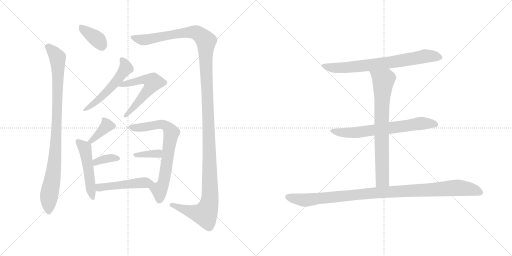
t = 0.00 s
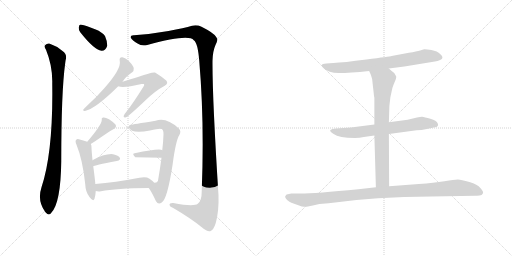
t = 2.34 s
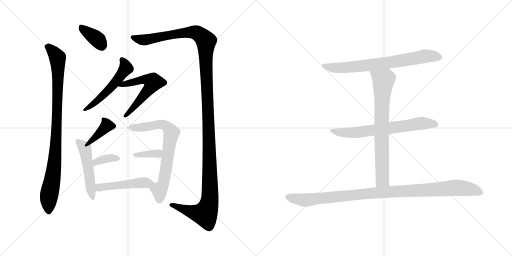
t = 4.67 s
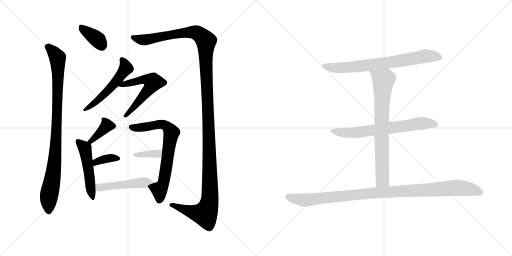
t = 7.01 s
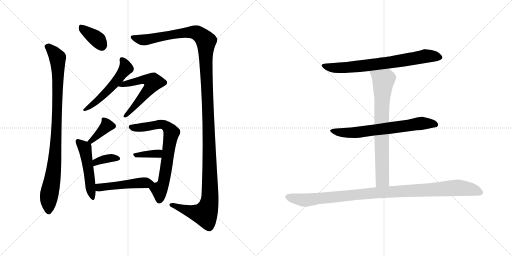
t = 9.34 s
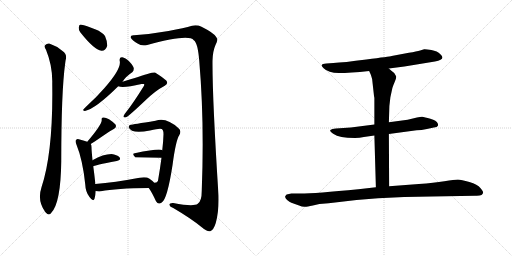
t = 11.68 s

The animated SVG that drew these frames (rendered in a browser with its animation timeline set to each time). Animation: 15 CSS @keyframes rules; one cycle of 11.68 s.

<svg version="1.1" viewBox="0 0 2048 1024" xmlns="http://www.w3.org/2000/svg">
  <g stroke="lightgray" stroke-dasharray="1,1" stroke-width="1" transform="scale(4, 4)">
    <line x1="0" y1="0" x2="256" y2="256"></line>
    <line x1="256" y1="0" x2="0" y2="256"></line>
    <line x1="128" y1="0" x2="128" y2="256"></line>
    <line x1="0" y1="128" x2="256" y2="128"></line>
    <line x1="256" y1="0" x2="512" y2="256"></line>
    <line x1="512" y1="0" x2="256" y2="256"></line>
    <line x1="384" y1="0" x2="384" y2="256"></line>
    <line x1="256" y1="128" x2="512" y2="128"></line>
  </g>
<g transform="scale(1, -1) translate(0, -850)">
   <style type="text/css">
    @keyframes keyframes0 {
      from {
       stroke: black;
       stroke-dashoffset: 363;
       stroke-width: 128;
       }
       54% {
       animation-timing-function: step-end;
       stroke: black;
       stroke-dashoffset: 0;
       stroke-width: 128;
       }
       to {
       stroke: black;
       stroke-width: 1024;
       }
       }
       #make-me-a-hanzi-animation-0 {
         animation: keyframes0 0.545410s both;
         animation-delay: 0.000000s;
         animation-timing-function: linear;
       }
    @keyframes keyframes1 {
      from {
       stroke: black;
       stroke-dashoffset: 932;
       stroke-width: 128;
       }
       75% {
       animation-timing-function: step-end;
       stroke: black;
       stroke-dashoffset: 0;
       stroke-width: 128;
       }
       to {
       stroke: black;
       stroke-width: 1024;
       }
       }
       #make-me-a-hanzi-animation-1 {
         animation: keyframes1 1.008464s both;
         animation-delay: 0.545410s;
         animation-timing-function: linear;
       }
    @keyframes keyframes2 {
      from {
       stroke: black;
       stroke-dashoffset: 1399;
       stroke-width: 128;
       }
       82% {
       animation-timing-function: step-end;
       stroke: black;
       stroke-dashoffset: 0;
       stroke-width: 128;
       }
       to {
       stroke: black;
       stroke-width: 1024;
       }
       }
       #make-me-a-hanzi-animation-2 {
         animation: keyframes2 1.388509s both;
         animation-delay: 1.553874s;
         animation-timing-function: linear;
       }
    @keyframes keyframes3 {
      from {
       stroke: black;
       stroke-dashoffset: 526;
       stroke-width: 128;
       }
       63% {
       animation-timing-function: step-end;
       stroke: black;
       stroke-dashoffset: 0;
       stroke-width: 128;
       }
       to {
       stroke: black;
       stroke-width: 1024;
       }
       }
       #make-me-a-hanzi-animation-3 {
         animation: keyframes3 0.678060s both;
         animation-delay: 2.942383s;
         animation-timing-function: linear;
       }
    @keyframes keyframes4 {
      from {
       stroke: black;
       stroke-dashoffset: 568;
       stroke-width: 128;
       }
       65% {
       animation-timing-function: step-end;
       stroke: black;
       stroke-dashoffset: 0;
       stroke-width: 128;
       }
       to {
       stroke: black;
       stroke-width: 1024;
       }
       }
       #make-me-a-hanzi-animation-4 {
         animation: keyframes4 0.712240s both;
         animation-delay: 3.620443s;
         animation-timing-function: linear;
       }
    @keyframes keyframes5 {
      from {
       stroke: black;
       stroke-dashoffset: 374;
       stroke-width: 128;
       }
       55% {
       animation-timing-function: step-end;
       stroke: black;
       stroke-dashoffset: 0;
       stroke-width: 128;
       }
       to {
       stroke: black;
       stroke-width: 1024;
       }
       }
       #make-me-a-hanzi-animation-5 {
         animation: keyframes5 0.554362s both;
         animation-delay: 4.332683s;
         animation-timing-function: linear;
       }
    @keyframes keyframes6 {
      from {
       stroke: black;
       stroke-dashoffset: 493;
       stroke-width: 128;
       }
       62% {
       animation-timing-function: step-end;
       stroke: black;
       stroke-dashoffset: 0;
       stroke-width: 128;
       }
       to {
       stroke: black;
       stroke-width: 1024;
       }
       }
       #make-me-a-hanzi-animation-6 {
         animation: keyframes6 0.651204s both;
         animation-delay: 4.887045s;
         animation-timing-function: linear;
       }
    @keyframes keyframes7 {
      from {
       stroke: black;
       stroke-dashoffset: 355;
       stroke-width: 128;
       }
       54% {
       animation-timing-function: step-end;
       stroke: black;
       stroke-dashoffset: 0;
       stroke-width: 128;
       }
       to {
       stroke: black;
       stroke-width: 1024;
       }
       }
       #make-me-a-hanzi-animation-7 {
         animation: keyframes7 0.538900s both;
         animation-delay: 5.538249s;
         animation-timing-function: linear;
       }
    @keyframes keyframes8 {
      from {
       stroke: black;
       stroke-dashoffset: 712;
       stroke-width: 128;
       }
       70% {
       animation-timing-function: step-end;
       stroke: black;
       stroke-dashoffset: 0;
       stroke-width: 128;
       }
       to {
       stroke: black;
       stroke-width: 1024;
       }
       }
       #make-me-a-hanzi-animation-8 {
         animation: keyframes8 0.829427s both;
         animation-delay: 6.077149s;
         animation-timing-function: linear;
       }
    @keyframes keyframes9 {
      from {
       stroke: black;
       stroke-dashoffset: 363;
       stroke-width: 128;
       }
       54% {
       animation-timing-function: step-end;
       stroke: black;
       stroke-dashoffset: 0;
       stroke-width: 128;
       }
       to {
       stroke: black;
       stroke-width: 1024;
       }
       }
       #make-me-a-hanzi-animation-9 {
         animation: keyframes9 0.545410s both;
         animation-delay: 6.906576s;
         animation-timing-function: linear;
       }
    @keyframes keyframes10 {
      from {
       stroke: black;
       stroke-dashoffset: 479;
       stroke-width: 128;
       }
       61% {
       animation-timing-function: step-end;
       stroke: black;
       stroke-dashoffset: 0;
       stroke-width: 128;
       }
       to {
       stroke: black;
       stroke-width: 1024;
       }
       }
       #make-me-a-hanzi-animation-10 {
         animation: keyframes10 0.639811s both;
         animation-delay: 7.451986s;
         animation-timing-function: linear;
       }
    @keyframes keyframes11 {
      from {
       stroke: black;
       stroke-dashoffset: 723;
       stroke-width: 128;
       }
       70% {
       animation-timing-function: step-end;
       stroke: black;
       stroke-dashoffset: 0;
       stroke-width: 128;
       }
       to {
       stroke: black;
       stroke-width: 1024;
       }
       }
       #make-me-a-hanzi-animation-11 {
         animation: keyframes11 0.838379s both;
         animation-delay: 8.091797s;
         animation-timing-function: linear;
       }
    @keyframes keyframes12 {
      from {
       stroke: black;
       stroke-dashoffset: 675;
       stroke-width: 128;
       }
       69% {
       animation-timing-function: step-end;
       stroke: black;
       stroke-dashoffset: 0;
       stroke-width: 128;
       }
       to {
       stroke: black;
       stroke-width: 1024;
       }
       }
       #make-me-a-hanzi-animation-12 {
         animation: keyframes12 0.799316s both;
         animation-delay: 8.930176s;
         animation-timing-function: linear;
       }
    @keyframes keyframes13 {
      from {
       stroke: black;
       stroke-dashoffset: 742;
       stroke-width: 128;
       }
       71% {
       animation-timing-function: step-end;
       stroke: black;
       stroke-dashoffset: 0;
       stroke-width: 128;
       }
       to {
       stroke: black;
       stroke-width: 1024;
       }
       }
       #make-me-a-hanzi-animation-13 {
         animation: keyframes13 0.853841s both;
         animation-delay: 9.729492s;
         animation-timing-function: linear;
       }
    @keyframes keyframes14 {
      from {
       stroke: black;
       stroke-dashoffset: 1035;
       stroke-width: 128;
       }
       77% {
       animation-timing-function: step-end;
       stroke: black;
       stroke-dashoffset: 0;
       stroke-width: 128;
       }
       to {
       stroke: black;
       stroke-width: 1024;
       }
       }
       #make-me-a-hanzi-animation-14 {
         animation: keyframes14 1.092285s both;
         animation-delay: 10.583333s;
         animation-timing-function: linear;
       }
</style>
<path d="M 321.0 721.0 Q 376.0 651.0 406.0 647.0 Q 422.0 646.0 429.0 667.0 Q 430.0 683.0 420.0 706.0 Q 408.0 722.0 383.0 732.0 Q 343.0 748.0 326.0 751.0 Q 316.0 754.0 315.0 740.0 Q 314.0 730.0 321.0 721.0 Z" fill="lightgray"></path> 
<path d="M 184.0 651.0 Q 211.0 585.0 209.0 515.0 Q 213.0 242.0 166.0 101.0 Q 148.0 47.0 181.0 2.0 L 183.0 0.0 Q 196.0 -15.0 206.0 0.0 Q 243.0 40.0 245.0 205.0 Q 245.0 484.0 261.0 599.0 Q 262.0 609.0 264.0 616.0 Q 267.0 635.0 250.0 646.0 Q 225.0 667.0 197.0 676.0 Q 187.0 677.0 180.0 669.0 Q 176.0 662.0 184.0 651.0 Z" fill="lightgray"></path> 
<path d="M 536.0 709.0 Q 520.0 710.0 523.0 699.0 Q 530.0 687.0 552.0 675.0 Q 565.0 666.0 589.0 670.0 Q 755.0 715.0 775.0 689.0 Q 791.0 680.0 797.0 607.0 Q 818.0 364.0 807.0 87.0 Q 807.0 45.0 791.0 35.0 Q 775.0 22.0 693.0 38.0 Q 677.0 39.0 678.0 30.0 Q 679.0 23.0 693.0 18.0 Q 766.0 -25.0 807.0 -59.0 Q 829.0 -78.0 841.0 -75.0 Q 854.0 -71.0 863.0 -42.0 Q 876.0 4.0 874.0 69.0 Q 849.0 462.0 850.0 607.0 Q 851.0 646.0 862.0 670.0 Q 875.0 692.0 864.0 703.0 Q 854.0 719.0 806.0 743.0 Q 787.0 752.0 768.0 747.0 Q 738.0 738.0 674.0 726.0 Q 607.0 714.0 536.0 709.0 Z" fill="lightgray"></path> 
<path d="M 490.0 523.0 Q 503.0 544.0 529.0 561.0 Q 536.0 567.0 535.0 577.0 Q 534.0 586.0 517.0 604.0 Q 501.0 619.0 489.0 621.0 Q 476.0 622.0 479.0 606.0 Q 486.0 575.0 418.0 498.0 Q 387.0 462.0 344.0 423.0 Q 337.0 417.0 334.0 413.0 Q 330.0 406.0 340.0 406.0 Q 382.0 415.0 473.0 505.0 L 490.0 523.0 Z" fill="lightgray"></path> 
<path d="M 473.0 505.0 Q 491.0 496.0 566.0 514.0 Q 573.0 515.0 576.0 514.0 Q 579.0 510.0 573.0 502.0 Q 531.0 435.0 507.0 405.0 Q 497.0 393.0 495.0 387.0 Q 492.0 378.0 504.0 381.0 Q 517.0 387.0 581.0 448.0 Q 621.0 487.0 659.0 507.0 Q 675.0 516.0 665.0 528.0 Q 652.0 540.0 620.0 560.0 Q 611.0 563.0 536.0 537.0 Q 524.0 534.0 490.0 523.0 C 461.0 514.0 451.0 511.0 473.0 505.0 Z" fill="lightgray"></path> 
<path d="M 363.0 274.0 Q 384.0 287.0 398.0 297.0 Q 446.0 330.0 455.0 334.0 Q 468.0 341.0 462.0 352.0 Q 453.0 362.0 436.0 373.0 Q 420.0 382.0 412.0 380.0 Q 405.0 379.0 407.0 370.0 Q 407.0 351.0 349.0 283.0 C 330.0 260.0 338.0 258.0 363.0 274.0 Z" fill="lightgray"></path> 
<path d="M 381.0 114.0 Q 381.0 117.0 381.0 119.0 Q 377.0 156.0 373.0 185.0 L 370.0 209.0 Q 366.0 249.0 366.0 261.0 Q 366.0 270.0 363.0 274.0 L 349.0 283.0 Q 339.0 287.0 319.0 292.0 Q 309.0 296.0 305.0 291.0 Q 299.0 287.0 306.0 271.0 Q 331.0 210.0 341.0 112.0 Q 342.0 82.0 358.0 62.0 Q 373.0 41.0 378.0 55.0 Q 382.0 67.0 383.0 86.0 L 381.0 114.0 Z" fill="lightgray"></path> 
<path d="M 373.0 185.0 Q 374.0 188.0 467.0 206.0 Q 486.0 210.0 478.0 221.0 Q 468.0 231.0 446.0 234.0 Q 413.0 234.0 370.0 209.0 C 344.0 194.0 346.0 172.0 373.0 185.0 Z" fill="lightgray"></path> 
<path d="M 595.0 98.0 Q 608.0 80.0 624.0 45.0 Q 633.0 29.0 647.0 40.0 Q 669.0 53.0 690.0 189.0 Q 703.0 288.0 717.0 309.0 Q 727.0 327.0 714.0 337.0 Q 665.0 383.0 622.0 367.0 Q 529.0 352.0 523.0 351.0 Q 516.0 351.0 515.0 342.0 Q 515.0 335.0 528.0 327.0 Q 550.0 318.0 600.0 328.0 Q 640.0 338.0 647.0 334.0 Q 654.0 330.0 654.0 313.0 Q 653.0 282.0 649.0 249.0 L 646.0 219.0 Q 640.0 174.0 632.0 127.0 Q 629.0 118.0 617.0 119.0 C 589.0 108.0 588.0 108.0 595.0 98.0 Z" fill="lightgray"></path> 
<path d="M 649.0 249.0 Q 640.0 258.0 539.0 237.0 Q 526.0 236.0 541.0 221.0 L 646.0 219.0 C 676.0 218.0 676.0 236.0 649.0 249.0 Z" fill="lightgray"></path> 
<path d="M 617.0 119.0 Q 611.0 126.0 598.0 135.0 Q 585.0 144.0 558.0 139.0 Q 458.0 120.0 381.0 114.0 C 351.0 112.0 354.0 92.0 383.0 86.0 Q 392.0 83.0 404.0 85.0 Q 464.0 97.0 595.0 98.0 C 625.0 98.0 637.0 98.0 617.0 119.0 Z" fill="lightgray"></path> 
<path d="M 1555.5 576.0 L 1617.5 584.0 L 1739.5 604.0 Q 1785.5 612.0 1761.5 633.0 Q 1749.5 646.0 1725.5 650.0 Q 1701.5 654.0 1696.5 653.0 L 1680.5 648.0 Q 1667.5 644.0 1635.5 639.0 L 1566.5 626.0 Q 1558.5 624.0 1465.5 612.0 Q 1373.5 600.0 1333.5 598.0 L 1305.5 596.0 Q 1288.5 595.0 1286.5 589.0 Q 1285.5 586.0 1294.5 577.0 Q 1313.5 558.0 1355.5 558.0 Q 1398.5 558.0 1476.5 566.0 L 1555.5 576.0 Z" fill="lightgray"></path> 
<path d="M 1555.5 314.0 L 1666.5 329.0 Q 1685.5 329.0 1707.5 334.0 L 1735.5 340.0 Q 1749.5 341.0 1751.5 347.0 Q 1753.5 353.0 1750.5 357.0 Q 1746.5 368.0 1721.5 375.0 Q 1697.5 382.0 1688.5 383.0 Q 1680.5 384.0 1630.5 371.0 L 1555.5 361.0 L 1497.5 352.0 L 1403.5 340.0 L 1343.5 336.0 Q 1326.5 335.0 1321.5 330.0 Q 1317.5 325.0 1334.5 314.0 Q 1355.5 298.0 1419.5 298.0 Q 1438.5 298.0 1455.5 302.0 L 1497.5 308.0 L 1555.5 314.0 Z" fill="lightgray"></path> 
<path d="M 1556.5 105.0 L 1555.5 314.0 L 1555.5 361.0 L 1557.5 426.0 L 1561.5 461.0 L 1569.5 498.0 Q 1572.5 508.0 1579.5 524.0 Q 1586.5 540.0 1584.5 545.0 Q 1577.5 561.0 1565.5 567.0 L 1555.5 576.0 C 1532.5 595.0 1464.5 593.0 1476.5 566.0 L 1482.5 553.0 Q 1485.5 545.0 1488.5 534.0 L 1494.5 480.0 Q 1496.5 461.0 1497.5 459.0 L 1497.5 352.0 L 1497.5 308.0 L 1503.5 101.0 C 1504.5 71.0 1556.5 75.0 1556.5 105.0 Z" fill="lightgray"></path> 
<path d="M 1725.5 64.0 L 1900.5 67.0 Q 1932.5 65.0 1932.5 81.0 Q 1932.5 84.0 1921.5 98.0 Q 1910.5 112.0 1877.5 122.0 Q 1844.5 132.0 1831.5 132.0 Q 1818.5 132.0 1777.5 125.0 Q 1736.5 118.0 1675.5 114.0 L 1556.5 105.0 L 1503.5 101.0 L 1433.5 93.0 Q 1263.5 76.0 1200.5 76.0 L 1165.5 76.0 Q 1155.5 75.0 1146.5 72.0 Q 1142.5 68.0 1140.5 64.0 Q 1139.5 59.0 1148.5 50.0 Q 1158.5 41.0 1165.5 39.0 L 1193.5 29.0 Q 1211.5 22.0 1219.5 23.0 Q 1228.5 23.0 1251.5 28.0 L 1277.5 34.0 L 1314.5 37.0 Q 1504.5 64.0 1725.5 64.0 Z" fill="lightgray"></path> 
      <clipPath id="make-me-a-hanzi-clip-0">
      <path d="M 321.0 721.0 Q 376.0 651.0 406.0 647.0 Q 422.0 646.0 429.0 667.0 Q 430.0 683.0 420.0 706.0 Q 408.0 722.0 383.0 732.0 Q 343.0 748.0 326.0 751.0 Q 316.0 754.0 315.0 740.0 Q 314.0 730.0 321.0 721.0 Z" fill="lightgray"></path>
      </clipPath>
      <path clip-path="url(#make-me-a-hanzi-clip-0)" d="M 328.0 738.0 L 386.0 695.0 L 407.0 667.0 " fill="none" id="make-me-a-hanzi-animation-0" stroke-dasharray="235 470" stroke-linecap="round"></path>

      <clipPath id="make-me-a-hanzi-clip-1">
      <path d="M 184.0 651.0 Q 211.0 585.0 209.0 515.0 Q 213.0 242.0 166.0 101.0 Q 148.0 47.0 181.0 2.0 L 183.0 0.0 Q 196.0 -15.0 206.0 0.0 Q 243.0 40.0 245.0 205.0 Q 245.0 484.0 261.0 599.0 Q 262.0 609.0 264.0 616.0 Q 267.0 635.0 250.0 646.0 Q 225.0 667.0 197.0 676.0 Q 187.0 677.0 180.0 669.0 Q 176.0 662.0 184.0 651.0 Z" fill="lightgray"></path>
      </clipPath>
      <path clip-path="url(#make-me-a-hanzi-clip-1)" d="M 190.0 664.0 L 230.0 619.0 L 232.0 577.0 L 222.0 238.0 L 197.0 72.0 L 195.0 5.0 " fill="none" id="make-me-a-hanzi-animation-1" stroke-dasharray="804 1608" stroke-linecap="round"></path>

      <clipPath id="make-me-a-hanzi-clip-2">
      <path d="M 536.0 709.0 Q 520.0 710.0 523.0 699.0 Q 530.0 687.0 552.0 675.0 Q 565.0 666.0 589.0 670.0 Q 755.0 715.0 775.0 689.0 Q 791.0 680.0 797.0 607.0 Q 818.0 364.0 807.0 87.0 Q 807.0 45.0 791.0 35.0 Q 775.0 22.0 693.0 38.0 Q 677.0 39.0 678.0 30.0 Q 679.0 23.0 693.0 18.0 Q 766.0 -25.0 807.0 -59.0 Q 829.0 -78.0 841.0 -75.0 Q 854.0 -71.0 863.0 -42.0 Q 876.0 4.0 874.0 69.0 Q 849.0 462.0 850.0 607.0 Q 851.0 646.0 862.0 670.0 Q 875.0 692.0 864.0 703.0 Q 854.0 719.0 806.0 743.0 Q 787.0 752.0 768.0 747.0 Q 738.0 738.0 674.0 726.0 Q 607.0 714.0 536.0 709.0 Z" fill="lightgray"></path>
      </clipPath>
      <path clip-path="url(#make-me-a-hanzi-clip-2)" d="M 532.0 701.0 L 571.0 690.0 L 598.0 692.0 L 719.0 717.0 L 770.0 721.0 L 790.0 717.0 L 824.0 685.0 L 840.0 167.0 L 835.0 27.0 L 820.0 -6.0 L 773.0 1.0 L 686.0 30.0 " fill="none" id="make-me-a-hanzi-animation-2" stroke-dasharray="1271 2542" stroke-linecap="round"></path>

      <clipPath id="make-me-a-hanzi-clip-3">
      <path d="M 490.0 523.0 Q 503.0 544.0 529.0 561.0 Q 536.0 567.0 535.0 577.0 Q 534.0 586.0 517.0 604.0 Q 501.0 619.0 489.0 621.0 Q 476.0 622.0 479.0 606.0 Q 486.0 575.0 418.0 498.0 Q 387.0 462.0 344.0 423.0 Q 337.0 417.0 334.0 413.0 Q 330.0 406.0 340.0 406.0 Q 382.0 415.0 473.0 505.0 L 490.0 523.0 Z" fill="lightgray"></path>
      </clipPath>
      <path clip-path="url(#make-me-a-hanzi-clip-3)" d="M 487.0 611.0 L 500.0 594.0 L 504.0 577.0 L 496.0 565.0 L 411.0 466.0 L 342.0 414.0 " fill="none" id="make-me-a-hanzi-animation-3" stroke-dasharray="398 796" stroke-linecap="round"></path>

      <clipPath id="make-me-a-hanzi-clip-4">
      <path d="M 473.0 505.0 Q 491.0 496.0 566.0 514.0 Q 573.0 515.0 576.0 514.0 Q 579.0 510.0 573.0 502.0 Q 531.0 435.0 507.0 405.0 Q 497.0 393.0 495.0 387.0 Q 492.0 378.0 504.0 381.0 Q 517.0 387.0 581.0 448.0 Q 621.0 487.0 659.0 507.0 Q 675.0 516.0 665.0 528.0 Q 652.0 540.0 620.0 560.0 Q 611.0 563.0 536.0 537.0 Q 524.0 534.0 490.0 523.0 C 461.0 514.0 451.0 511.0 473.0 505.0 Z" fill="lightgray"></path>
      </clipPath>
      <path clip-path="url(#make-me-a-hanzi-clip-4)" d="M 478.0 509.0 L 574.0 533.0 L 593.0 531.0 L 612.0 519.0 L 548.0 434.0 L 502.0 388.0 " fill="none" id="make-me-a-hanzi-animation-4" stroke-dasharray="440 880" stroke-linecap="round"></path>

      <clipPath id="make-me-a-hanzi-clip-5">
      <path d="M 363.0 274.0 Q 384.0 287.0 398.0 297.0 Q 446.0 330.0 455.0 334.0 Q 468.0 341.0 462.0 352.0 Q 453.0 362.0 436.0 373.0 Q 420.0 382.0 412.0 380.0 Q 405.0 379.0 407.0 370.0 Q 407.0 351.0 349.0 283.0 C 330.0 260.0 338.0 258.0 363.0 274.0 Z" fill="lightgray"></path>
      </clipPath>
      <path clip-path="url(#make-me-a-hanzi-clip-5)" d="M 416.0 372.0 L 427.0 348.0 L 423.0 342.0 L 376.0 295.0 L 359.0 290.0 " fill="none" id="make-me-a-hanzi-animation-5" stroke-dasharray="246 492" stroke-linecap="round"></path>

      <clipPath id="make-me-a-hanzi-clip-6">
      <path d="M 381.0 114.0 Q 381.0 117.0 381.0 119.0 Q 377.0 156.0 373.0 185.0 L 370.0 209.0 Q 366.0 249.0 366.0 261.0 Q 366.0 270.0 363.0 274.0 L 349.0 283.0 Q 339.0 287.0 319.0 292.0 Q 309.0 296.0 305.0 291.0 Q 299.0 287.0 306.0 271.0 Q 331.0 210.0 341.0 112.0 Q 342.0 82.0 358.0 62.0 Q 373.0 41.0 378.0 55.0 Q 382.0 67.0 383.0 86.0 L 381.0 114.0 Z" fill="lightgray"></path>
      </clipPath>
      <path clip-path="url(#make-me-a-hanzi-clip-6)" d="M 313.0 284.0 L 340.0 256.0 L 369.0 60.0 " fill="none" id="make-me-a-hanzi-animation-6" stroke-dasharray="365 730" stroke-linecap="round"></path>

      <clipPath id="make-me-a-hanzi-clip-7">
      <path d="M 373.0 185.0 Q 374.0 188.0 467.0 206.0 Q 486.0 210.0 478.0 221.0 Q 468.0 231.0 446.0 234.0 Q 413.0 234.0 370.0 209.0 C 344.0 194.0 346.0 172.0 373.0 185.0 Z" fill="lightgray"></path>
      </clipPath>
      <path clip-path="url(#make-me-a-hanzi-clip-7)" d="M 376.0 193.0 L 421.0 214.0 L 470.0 215.0 " fill="none" id="make-me-a-hanzi-animation-7" stroke-dasharray="227 454" stroke-linecap="round"></path>

      <clipPath id="make-me-a-hanzi-clip-8">
      <path d="M 595.0 98.0 Q 608.0 80.0 624.0 45.0 Q 633.0 29.0 647.0 40.0 Q 669.0 53.0 690.0 189.0 Q 703.0 288.0 717.0 309.0 Q 727.0 327.0 714.0 337.0 Q 665.0 383.0 622.0 367.0 Q 529.0 352.0 523.0 351.0 Q 516.0 351.0 515.0 342.0 Q 515.0 335.0 528.0 327.0 Q 550.0 318.0 600.0 328.0 Q 640.0 338.0 647.0 334.0 Q 654.0 330.0 654.0 313.0 Q 653.0 282.0 649.0 249.0 L 646.0 219.0 Q 640.0 174.0 632.0 127.0 Q 629.0 118.0 617.0 119.0 C 589.0 108.0 588.0 108.0 595.0 98.0 Z" fill="lightgray"></path>
      </clipPath>
      <path clip-path="url(#make-me-a-hanzi-clip-8)" d="M 524.0 342.0 L 546.0 338.0 L 651.0 353.0 L 670.0 342.0 L 686.0 320.0 L 662.0 155.0 L 653.0 114.0 L 637.0 90.0 L 637.0 49.0 " fill="none" id="make-me-a-hanzi-animation-8" stroke-dasharray="584 1168" stroke-linecap="round"></path>

      <clipPath id="make-me-a-hanzi-clip-9">
      <path d="M 649.0 249.0 Q 640.0 258.0 539.0 237.0 Q 526.0 236.0 541.0 221.0 L 646.0 219.0 C 676.0 218.0 676.0 236.0 649.0 249.0 Z" fill="lightgray"></path>
      </clipPath>
      <path clip-path="url(#make-me-a-hanzi-clip-9)" d="M 540.0 229.0 L 553.0 235.0 L 564.0 230.0 L 624.0 234.0 L 643.0 242.0 " fill="none" id="make-me-a-hanzi-animation-9" stroke-dasharray="235 470" stroke-linecap="round"></path>

      <clipPath id="make-me-a-hanzi-clip-10">
      <path d="M 617.0 119.0 Q 611.0 126.0 598.0 135.0 Q 585.0 144.0 558.0 139.0 Q 458.0 120.0 381.0 114.0 C 351.0 112.0 354.0 92.0 383.0 86.0 Q 392.0 83.0 404.0 85.0 Q 464.0 97.0 595.0 98.0 C 625.0 98.0 637.0 98.0 617.0 119.0 Z" fill="lightgray"></path>
      </clipPath>
      <path clip-path="url(#make-me-a-hanzi-clip-10)" d="M 388.0 107.0 L 398.0 100.0 L 537.0 117.0 L 608.0 117.0 " fill="none" id="make-me-a-hanzi-animation-10" stroke-dasharray="351 702" stroke-linecap="round"></path>

      <clipPath id="make-me-a-hanzi-clip-11">
      <path d="M 1555.5 576.0 L 1617.5 584.0 L 1739.5 604.0 Q 1785.5 612.0 1761.5 633.0 Q 1749.5 646.0 1725.5 650.0 Q 1701.5 654.0 1696.5 653.0 L 1680.5 648.0 Q 1667.5 644.0 1635.5 639.0 L 1566.5 626.0 Q 1558.5 624.0 1465.5 612.0 Q 1373.5 600.0 1333.5 598.0 L 1305.5 596.0 Q 1288.5 595.0 1286.5 589.0 Q 1285.5 586.0 1294.5 577.0 Q 1313.5 558.0 1355.5 558.0 Q 1398.5 558.0 1476.5 566.0 L 1555.5 576.0 Z" fill="lightgray"></path>
      </clipPath>
      <path clip-path="url(#make-me-a-hanzi-clip-11)" d="M 1294.5 585.0 L 1331.5 578.0 L 1413.5 582.0 L 1560.5 600.0 L 1692.5 624.0 L 1757.5 622.0 " fill="none" id="make-me-a-hanzi-animation-11" stroke-dasharray="595 1190" stroke-linecap="round"></path>

      <clipPath id="make-me-a-hanzi-clip-12">
      <path d="M 1555.5 314.0 L 1666.5 329.0 Q 1685.5 329.0 1707.5 334.0 L 1735.5 340.0 Q 1749.5 341.0 1751.5 347.0 Q 1753.5 353.0 1750.5 357.0 Q 1746.5 368.0 1721.5 375.0 Q 1697.5 382.0 1688.5 383.0 Q 1680.5 384.0 1630.5 371.0 L 1555.5 361.0 L 1497.5 352.0 L 1403.5 340.0 L 1343.5 336.0 Q 1326.5 335.0 1321.5 330.0 Q 1317.5 325.0 1334.5 314.0 Q 1355.5 298.0 1419.5 298.0 Q 1438.5 298.0 1455.5 302.0 L 1497.5 308.0 L 1555.5 314.0 Z" fill="lightgray"></path>
      </clipPath>
      <path clip-path="url(#make-me-a-hanzi-clip-12)" d="M 1327.5 328.0 L 1409.5 318.0 L 1686.5 357.0 L 1742.5 351.0 " fill="none" id="make-me-a-hanzi-animation-12" stroke-dasharray="547 1094" stroke-linecap="round"></path>

      <clipPath id="make-me-a-hanzi-clip-13">
      <path d="M 1556.5 105.0 L 1555.5 314.0 L 1555.5 361.0 L 1557.5 426.0 L 1561.5 461.0 L 1569.5 498.0 Q 1572.5 508.0 1579.5 524.0 Q 1586.5 540.0 1584.5 545.0 Q 1577.5 561.0 1565.5 567.0 L 1555.5 576.0 C 1532.5 595.0 1464.5 593.0 1476.5 566.0 L 1482.5 553.0 Q 1485.5 545.0 1488.5 534.0 L 1494.5 480.0 Q 1496.5 461.0 1497.5 459.0 L 1497.5 352.0 L 1497.5 308.0 L 1503.5 101.0 C 1504.5 71.0 1556.5 75.0 1556.5 105.0 Z" fill="lightgray"></path>
      </clipPath>
      <path clip-path="url(#make-me-a-hanzi-clip-13)" d="M 1485.5 562.0 L 1533.5 529.0 L 1526.5 406.0 L 1529.5 130.0 L 1509.5 109.0 " fill="none" id="make-me-a-hanzi-animation-13" stroke-dasharray="614 1228" stroke-linecap="round"></path>

      <clipPath id="make-me-a-hanzi-clip-14">
      <path d="M 1725.5 64.0 L 1900.5 67.0 Q 1932.5 65.0 1932.5 81.0 Q 1932.5 84.0 1921.5 98.0 Q 1910.5 112.0 1877.5 122.0 Q 1844.5 132.0 1831.5 132.0 Q 1818.5 132.0 1777.5 125.0 Q 1736.5 118.0 1675.5 114.0 L 1556.5 105.0 L 1503.5 101.0 L 1433.5 93.0 Q 1263.5 76.0 1200.5 76.0 L 1165.5 76.0 Q 1155.5 75.0 1146.5 72.0 Q 1142.5 68.0 1140.5 64.0 Q 1139.5 59.0 1148.5 50.0 Q 1158.5 41.0 1165.5 39.0 L 1193.5 29.0 Q 1211.5 22.0 1219.5 23.0 Q 1228.5 23.0 1251.5 28.0 L 1277.5 34.0 L 1314.5 37.0 Q 1504.5 64.0 1725.5 64.0 Z" fill="lightgray"></path>
      </clipPath>
      <path clip-path="url(#make-me-a-hanzi-clip-14)" d="M 1149.5 63.0 L 1228.5 50.0 L 1498.5 79.0 L 1820.5 99.0 L 1888.5 92.0 L 1922.5 80.0 " fill="none" id="make-me-a-hanzi-animation-14" stroke-dasharray="907 1814" stroke-linecap="round"></path>

</g>
</svg>
